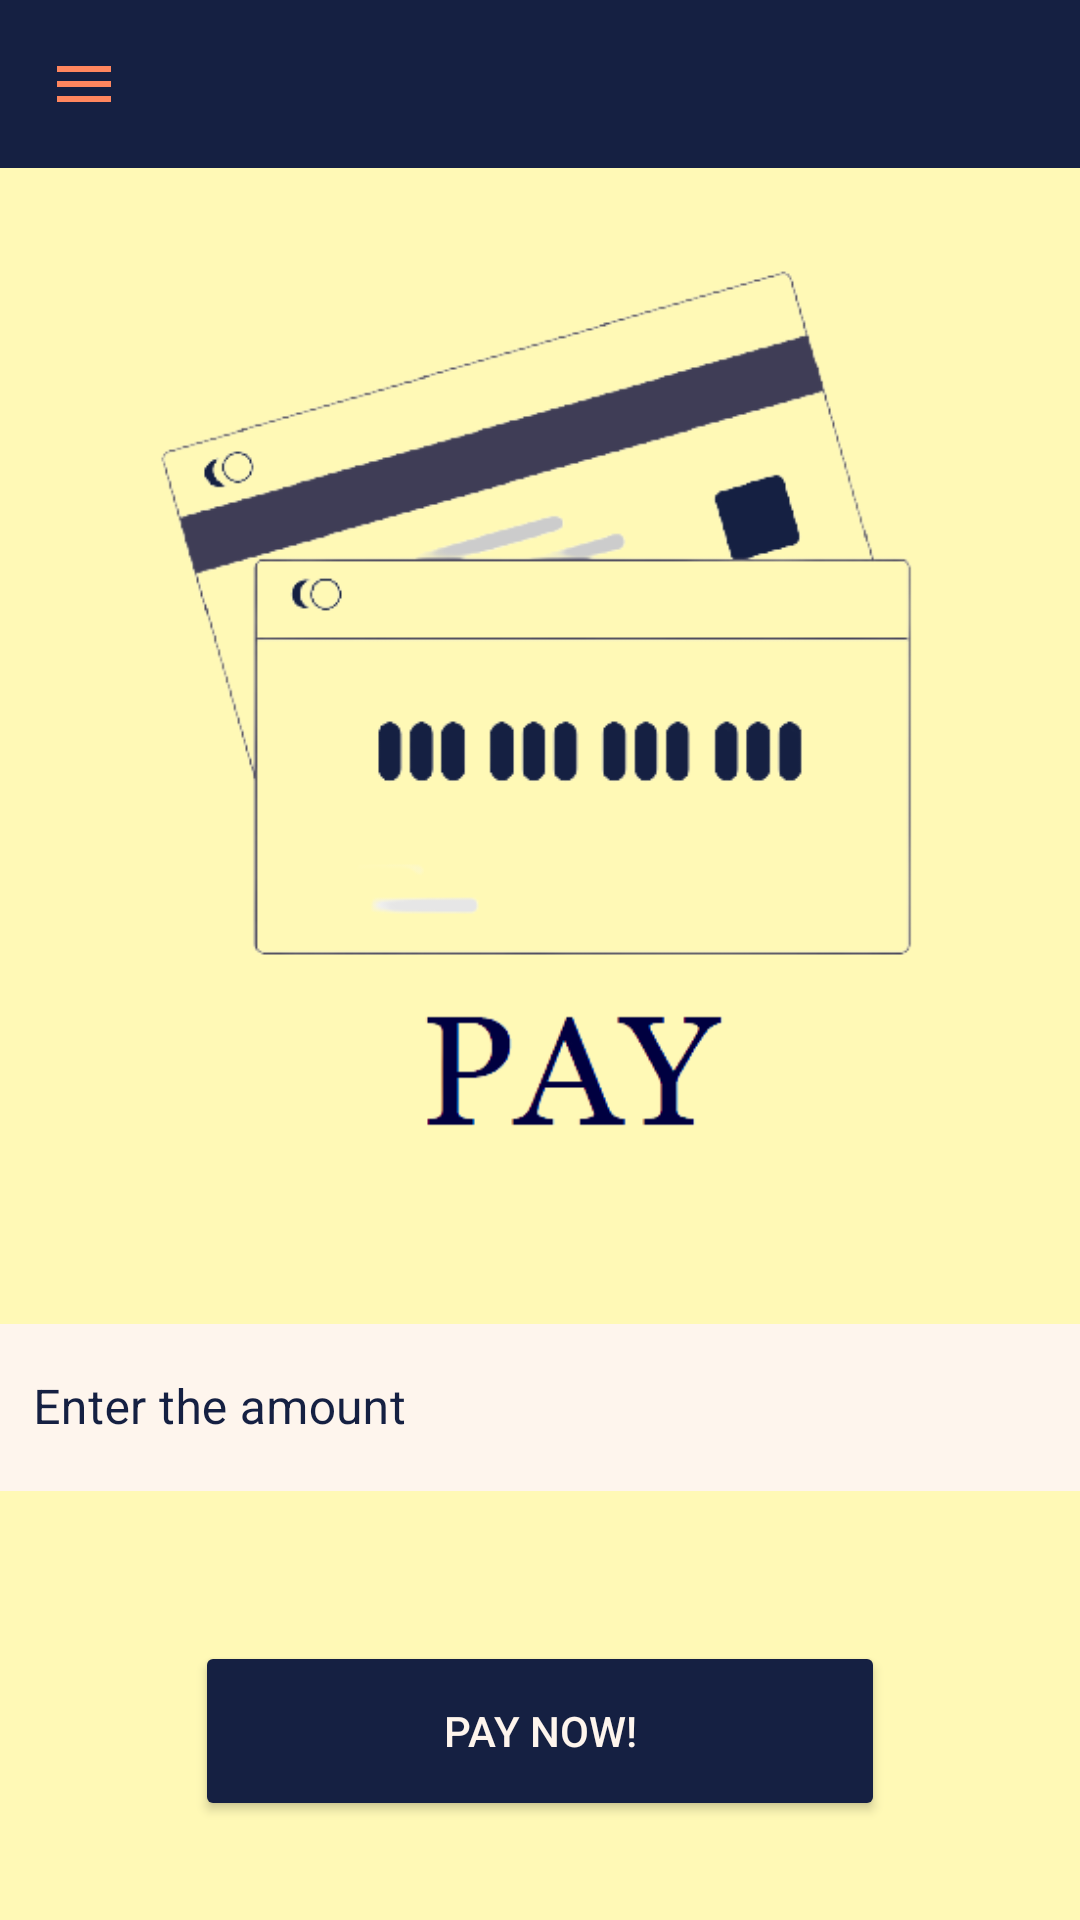

Android layout source for this screen:
<!-- AndroidManifest.xml: application theme Theme.JADE -->
<!-- res/layout/activity_paymentscreen.xml -->
<?xml version="1.0" encoding="utf-8"?>
<androidx.drawerlayout.widget.DrawerLayout xmlns:android="http://schemas.android.com/apk/res/android"
    xmlns:app="http://schemas.android.com/apk/res-auto"
    xmlns:tools="http://schemas.android.com/tools"
    android:layout_width="match_parent"
    android:layout_height="match_parent"
    android:id="@+id/drawer_layout"
    android:background="#FFF9B6"
    tools:context=".Paymentscreen">

    <LinearLayout
        android:layout_width="match_parent"
        android:layout_height="match_parent"
        android:gravity="center_horizontal"
        android:orientation="vertical">

        <com.google.android.material.appbar.AppBarLayout
            android:layout_width="match_parent"
            android:layout_height="wrap_content">

            <com.google.android.material.appbar.MaterialToolbar
                android:id="@+id/topAppbar"
                android:layout_width="match_parent"
                android:layout_height="?attr/actionBarSize"
                app:navigationIcon="@drawable/menu"
                android:background="@color/purple_200" />

        </com.google.android.material.appbar.AppBarLayout>

        <ImageView
            android:id="@+id/imageView"
            android:layout_width="300dp"
            android:layout_height="300dp"
            android:layout_marginTop="30dp"
            app:srcCompat="@drawable/pay" />

        <com.google.android.material.textfield.TextInputLayout
            android:id="@+id/payamt"
            style="@style/Widget.MaterialComponents.TextInputLayout.OutlinedBox"
            android:layout_width="370dp"
            android:layout_height="wrap_content"
            android:layout_marginTop="50dp"
            android:hint="Enter the amount"
            android:textColorHint="#152042"
            app:boxStrokeColor="#152042">

            <com.google.android.material.textfield.TextInputEditText
                android:layout_width="match_parent"
                android:layout_height="wrap_content"
                android:background="#FEF5ED"
                android:inputType="number"
                android:textColor="#152042" />

        </com.google.android.material.textfield.TextInputLayout>

        <Button
            android:id="@+id/paybtn"
            android:layout_width="230dp"
            android:layout_height="60dp"
            android:layout_marginTop="50dp"
            android:backgroundTint="#152042"
            android:text="PAY NOW!"
            android:textColor="#FEF5ED" />

    </LinearLayout>

    <com.google.android.material.navigation.NavigationView
        android:id="@+id/navigation_view"
        android:layout_width="wrap_content"
        android:layout_height="match_parent"
        android:layout_gravity="start"
        app:headerLayout="@layout/nav_header"
        app:menu="@menu/my_navigation_items" />

</androidx.drawerlayout.widget.DrawerLayout>
<!-- res/layout/nav_header.xml (included above) -->
<?xml version="1.0" encoding="utf-8"?>
<LinearLayout xmlns:android="http://schemas.android.com/apk/res/android"
    android:layout_width="match_parent"
    android:layout_height="match_parent"
    android:background="#FFF9B6"
    android:orientation="vertical">

    <ImageView
        android:id="@+id/nav_img"
        android:layout_width="200dp"
        android:layout_height="200dp"
        android:layout_marginLeft="10dp"
        android:layout_marginTop="10dp"
        android:src="@drawable/world" />

    <TextView
        android:id="@+id/nav_title"
        android:layout_width="wrap_content"
        android:layout_height="wrap_content"
        android:text="Welcome to JADE"
        android:textColor="#152042"
        android:textSize="28dp"
        android:layout_marginLeft="10dp" />

    <View
        android:layout_width="match_parent"
        style="@style/line"/>
</LinearLayout>
<!-- resources referenced by this layout -->
<resources>
  <color name="purple_200">#152042</color>
  <!-- drawable menu (drawable) -->
  <vector android:height="24dp" android:tint="#FF865E"
      android:viewportHeight="24" android:viewportWidth="24"
      android:width="24dp" xmlns:android="http://schemas.android.com/apk/res/android">
      <path android:fillColor="@android:color/white" android:pathData="M3,18h18v-2L3,16v2zM3,13h18v-2L3,11v2zM3,6v2h18L21,6L3,6z"/>
  </vector>
  <!-- drawable pay: png bitmap (drawable, 35665 bytes) -->
  <!-- drawable world: png bitmap (drawable, 42323 bytes) -->
  <style name="line">
        <item name="android:background">@color/lightwhite</item>
        <item name="android:layout_marginTop">10dp</item>
        <item name="android:layout_height">2dp</item>
      </style>
  <style name="Theme.JADE" parent="Theme.MaterialComponents.DayNight.NoActionBar">
          
          <item name="colorPrimary">@color/purple_500</item>
          <item name="colorPrimaryVariant">@color/purple_700</item>
          <item name="colorOnPrimary">@color/white</item>
          
          <item name="colorSecondary">@color/teal_200</item>
          <item name="colorSecondaryVariant">@color/teal_700</item>
          <item name="colorOnSecondary">@color/black</item>
          
          <item name="android:statusBarColor" tools:targetApi="l">@color/purple_200</item>
          
          <item name="android:windowContentTransitions">true</item>
      </style>
  <color name="lightwhite">#FEF5ED</color>
  <color name="purple_500">#FF6200EE</color>
  <color name="purple_700">#FF3700B3</color>
  <color name="white">#FFFFFFFF</color>
  <color name="teal_200">#FF03DAC5</color>
  <color name="teal_700">#FF018786</color>
  <color name="black">#FF000000</color>
</resources>
